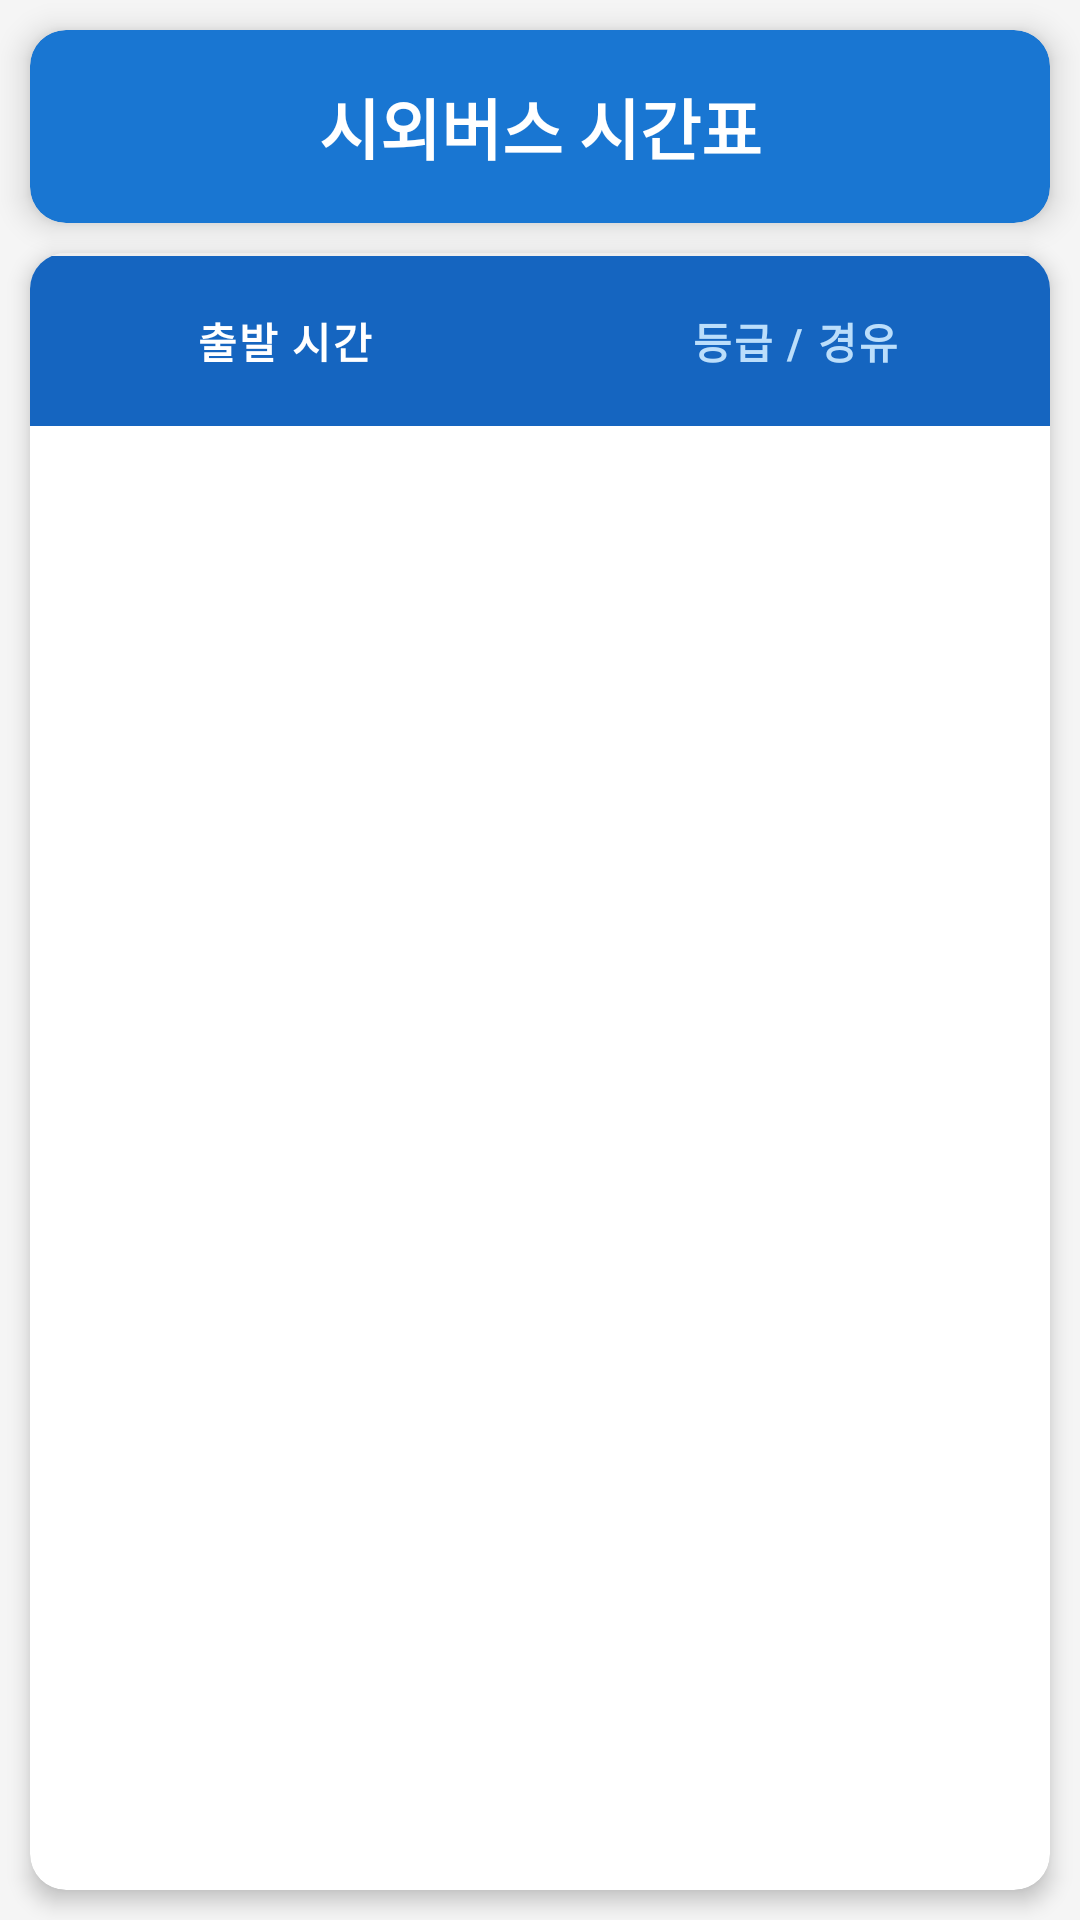

Layout XML and referenced resources for this Android screen:
<!-- AndroidManifest.xml: application theme AppTheme -->
<!-- res/layout/tableview.xml -->
<?xml version="1.0" encoding="utf-8"?>

<LinearLayout xmlns:android="http://schemas.android.com/apk/res/android"
    xmlns:tools="http://schemas.android.com/tools"
    android:layout_width="match_parent"
    android:layout_height="match_parent"
    android:orientation="vertical"
    android:fitsSystemWindows="true"
    android:background="#F5F5F5"
    xmlns:app="http://schemas.android.com/apk/res-auto"
    tools:context="com.DGY.Andong.Bustable.busTimeTable">

    
    <androidx.cardview.widget.CardView
        android:layout_width="match_parent"
        android:layout_height="wrap_content"
        android:layout_margin="10dp"
        app:cardCornerRadius="12dp"
        app:cardElevation="6dp"
        app:cardBackgroundColor="#1976D2">

        <TextView
            android:id="@+id/LargeTextExt"
            android:layout_width="match_parent"
            android:layout_height="wrap_content"
            android:padding="16dp"
            android:gravity="center"
            android:text="시외버스 시간표"
            android:textColor="#FFFFFF"
            android:textSize="22sp"
            android:textStyle="bold" />
    </androidx.cardview.widget.CardView>

    
    <androidx.cardview.widget.CardView
        android:layout_width="match_parent"
        android:layout_height="0dp"
        android:layout_weight="1"
        android:layout_marginLeft="10dp"
        android:layout_marginRight="10dp"
        android:layout_marginBottom="10dp"
        app:cardCornerRadius="12dp"
        app:cardElevation="4dp"
        app:cardBackgroundColor="#FFFFFF">

        <ScrollView
            android:id="@+id/viewContentOne"
            android:layout_width="match_parent"
            android:layout_height="match_parent">

            <TableLayout
                android:id="@+id/tableLayout"
                android:layout_width="match_parent"
                android:layout_height="wrap_content"
                android:background="#EEEEEE"
                android:stretchColumns="*">

                
                <View
                    android:layout_width="match_parent"
                    android:layout_height="1dp"
                    android:background="#EEEEEE"/>

                
                <TableRow
                    android:layout_width="match_parent"
                    android:layout_height="wrap_content"
                    android:background="#1565C0">

                    <TextView
                        android:layout_width="0dp"
                        android:layout_height="wrap_content"
                        android:layout_weight="1"
                        android:gravity="center"
                        android:paddingTop="18dp"
                        android:paddingBottom="18dp"
                        android:textSize="14sp"
                        android:textStyle="bold"
                        android:letterSpacing="0.05"
                        android:textColor="#FFFFFF"
                        android:text="출발 시간"/>

                    <TextView
                        android:layout_width="0dp"
                        android:layout_height="wrap_content"
                        android:layout_weight="1"
                        android:gravity="center"
                        android:paddingTop="18dp"
                        android:paddingBottom="18dp"
                        android:textSize="14sp"
                        android:textStyle="bold"
                        android:letterSpacing="0.05"
                        android:textColor="#BBDEFB"
                        android:text="등급 / 경유"/>
                </TableRow>

            </TableLayout>
        </ScrollView>
    </androidx.cardview.widget.CardView>

</LinearLayout>
<!-- resources referenced by this layout -->
<resources>
  <style name="AppTheme" parent="AppBaseTheme">
          
      </style>
  <style name="AppBaseTheme" parent="Theme.AppCompat.Light.DarkActionBar">
  
      
      </style>
</resources>
